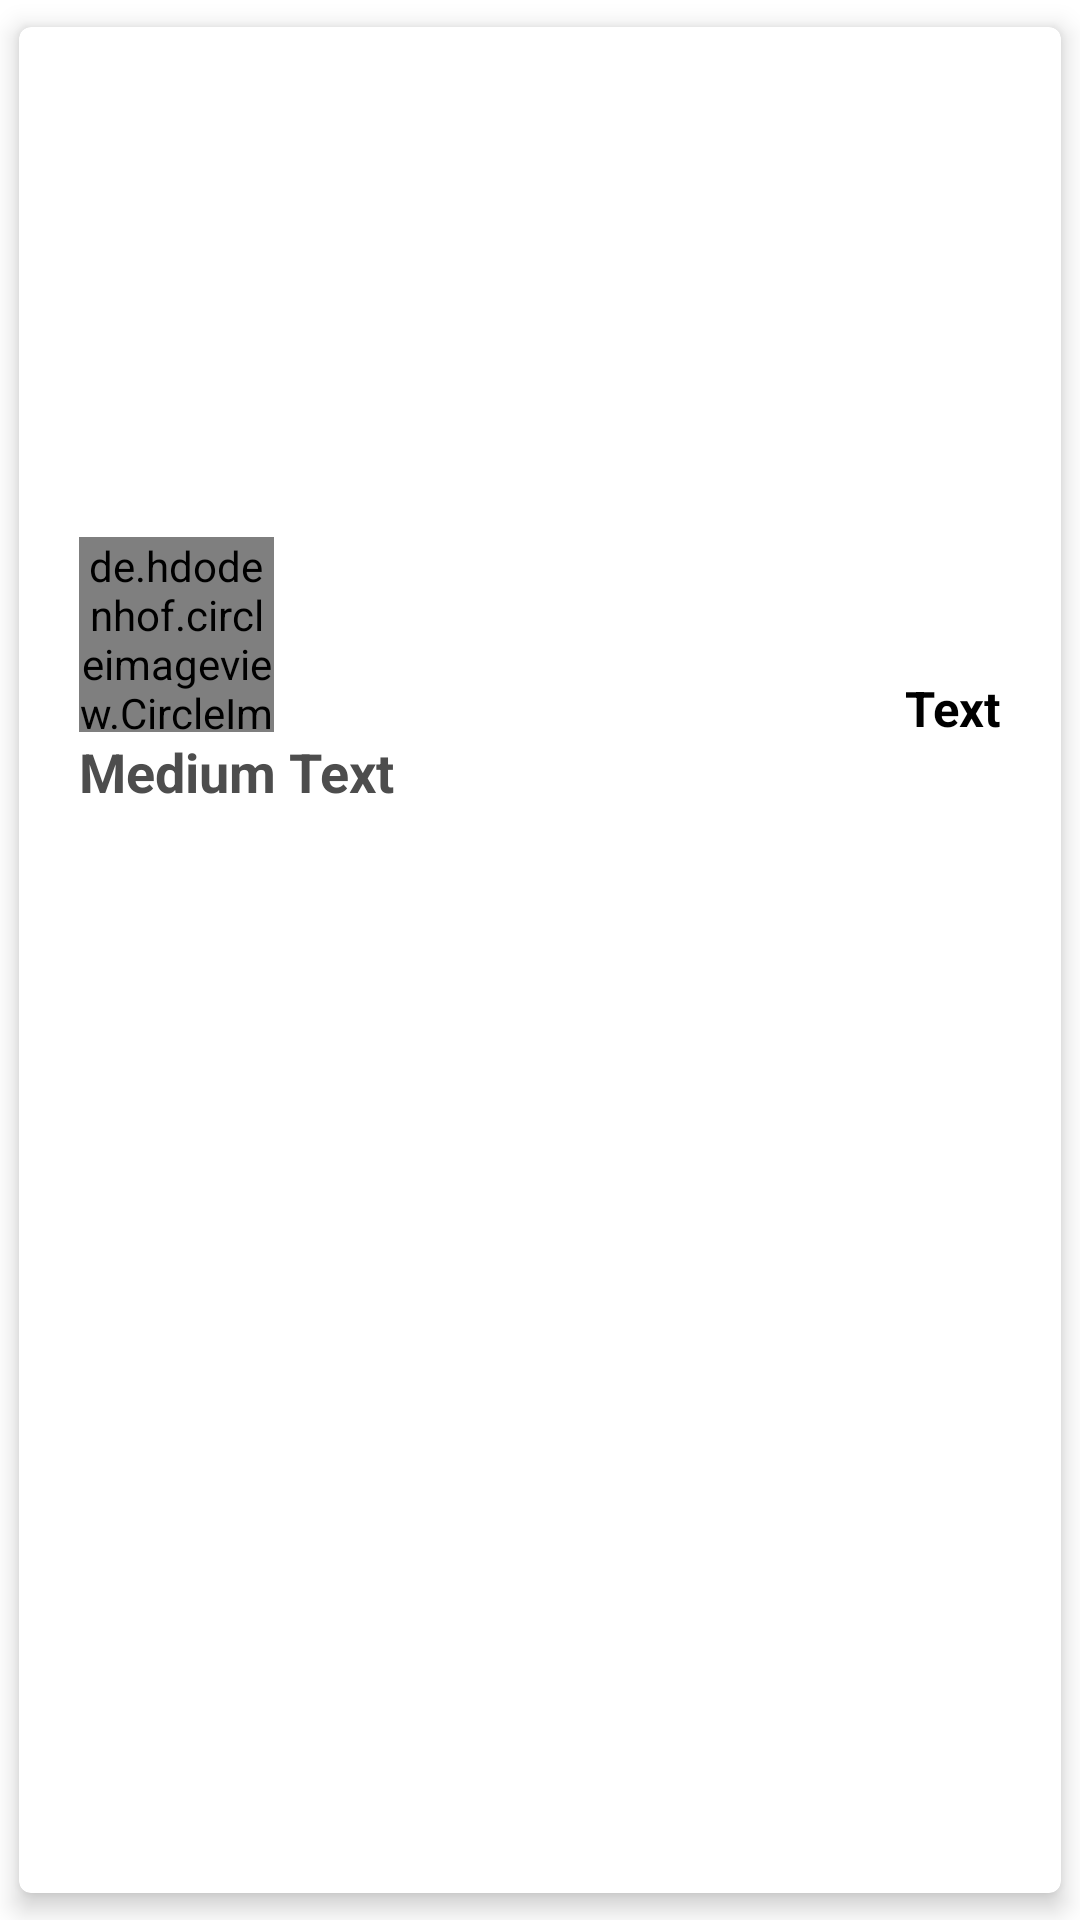

The Android layout XML behind this screen, and the referenced resources:
<!-- AndroidManifest.xml: application theme AppTheme -->
<!-- res/layout/restaurants_listview_layout.xml -->
<?xml version="1.0" encoding="utf-8"?>
<LinearLayout xmlns:android="http://schemas.android.com/apk/res/android"
    xmlns:app="http://schemas.android.com/apk/res-auto"
    android:scrollbars="none"
    android:layout_width="match_parent"
    android:layout_height="350dp"
    android:layout_marginStart="2dp"
    android:layout_marginEnd="2dp"
    android:layout_marginTop="30dp"
    android:background="@color/colorWhite"
    android:layout_marginBottom="4dp"
    android:orientation="horizontal">





    <androidx.cardview.widget.CardView

        android:layout_width="match_parent"
        android:layout_height="match_parent"
        android:layout_gravity="center"
        android:padding="20dp"
        app:cardElevation="5dp"
        app:cardUseCompatPadding="true"
        app:cardCornerRadius="4dp">




        <RelativeLayout
            android:layout_width="match_parent"
            android:layout_height="300dp"
            android:orientation="vertical">

            <ImageView
                android:id="@+id/coverPhoto"
                android:scaleType="fitXY"
                android:layout_width="match_parent"
                android:layout_height="200dp" />

            <de.hdodenhof.circleimageview.CircleImageView
                android:id="@+id/icon"
                android:layout_width="65dp"
                android:layout_height="65dp"
                android:layout_marginLeft="20dp"
                app:civ_border_color="@color/colorWhite"
                app:civ_border_width="2dp"
                android:layout_marginTop="170dp"
                />

            <TextView
                android:id="@+id/title"
                android:elevation="2dp"
                android:layout_width="wrap_content"
                android:layout_height="wrap_content"
                android:layout_below="@id/icon"
                android:layout_marginLeft="20dp"
                android:layout_marginTop="1dp"
                android:gravity="center"
                android:text="Medium Text"
                android:textAppearance="?android:attr/textAppearanceMedium"
                android:textColor="#4d4d4d"
                android:textStyle="bold" />

            <ImageView
                android:id="@+id/rating_image"
                android:layout_width="21dp"
                android:layout_height="15dp"
                android:elevation="5dp"
                android:layout_alignParentEnd="true"
                android:layout_alignParentBottom="true"
                android:layout_marginEnd="64dp"
                android:layout_marginBottom="65dp"
                android:src="@drawable/rating" />

            <TextView
                android:id="@+id/subtitle"
                android:layout_width="wrap_content"
                android:layout_height="wrap_content"
                android:layout_alignParentBottom="true"
                android:layout_marginLeft="5dp"
                android:layout_marginTop="23dp"
                android:layout_marginEnd="-65dp"
                android:layout_marginBottom="62dp"
                android:layout_toStartOf="@+id/rating_image"
                android:gravity="center"
                android:text="Text"
                android:textColor="@color/colorBlack"
                android:textSize="8pt"
                android:textStyle="bold" />

        </RelativeLayout>
    </androidx.cardview.widget.CardView>

</LinearLayout>
<!-- resources referenced by this layout -->
<resources>
  <color name="colorBlack">#000000</color>
  <color name="colorWhite">#ffffff</color>
  <style name="AppTheme" parent="Theme.AppCompat.Light.DarkActionBar">
          
          <item name="colorPrimary">@color/colorPrimary</item>
          <item name="colorPrimaryDark">@color/colorPrimaryDark</item>
          <item name="colorAccent">@color/colorAccent</item>
  
      </style>
  <color name="colorPrimary">#1ebed4</color>
  <color name="colorPrimaryDark">#04899C</color>
  <color name="colorAccent">#42BBCC</color>
</resources>
